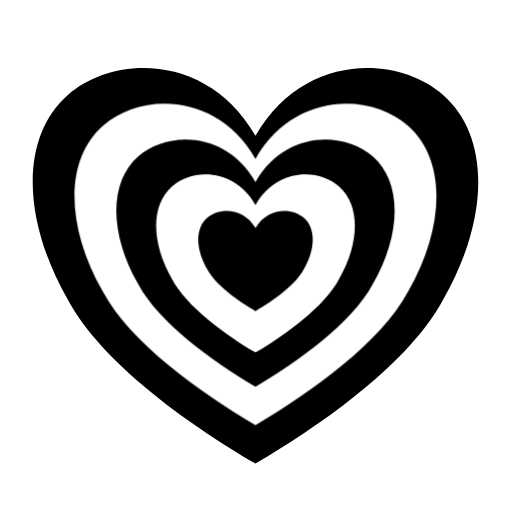
t = 0.00 s
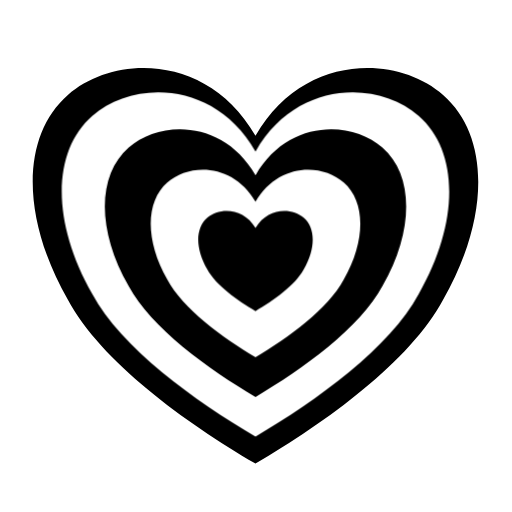
t = 1.05 s
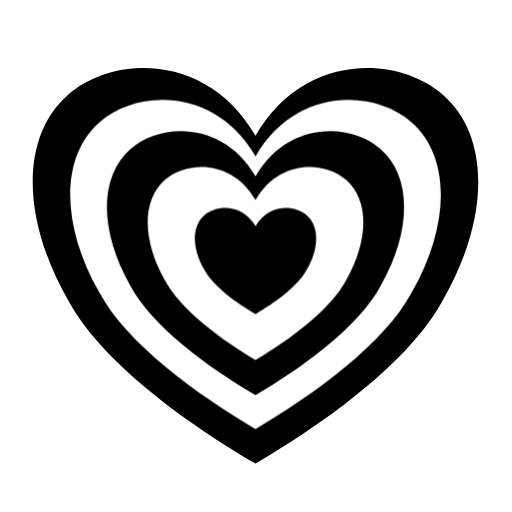
t = 1.43 s
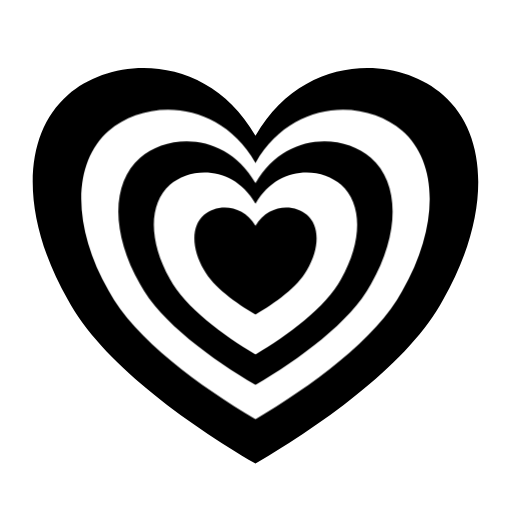
t = 2.14 s
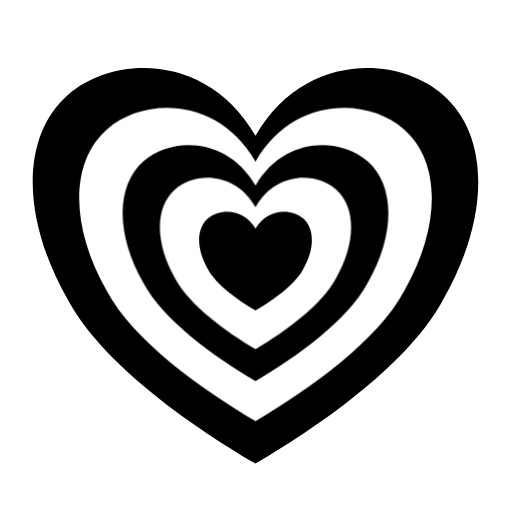
t = 2.84 s
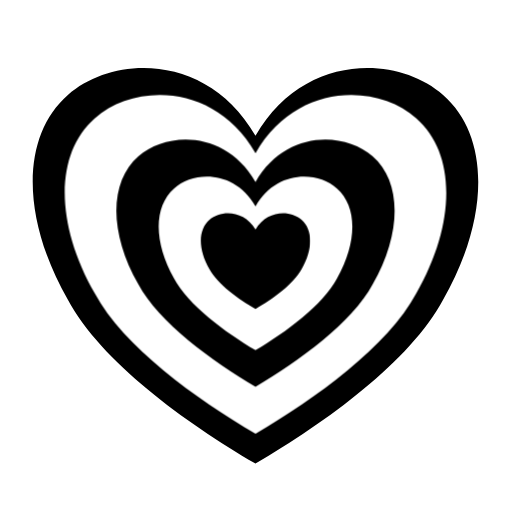
t = 3.55 s

The animated SVG that drew these frames (rendered in a browser with its animation timeline set to each time). Animation: 1 CSS @keyframes rule; one cycle of 4.25 s, repeats indefinitely.

<!--?xml version="1.0" encoding="UTF-8" standalone="no"?-->
<svg width="100%" height="100%" viewBox="0 0 1000 1000" xmlns="http://www.w3.org/2000/svg" style="fill-rule:evenodd;clip-rule:evenodd;stroke-linejoin:round;stroke-miterlimit:2;">

<style>

@keyframes pulseWave{
  0%   { transform: scale(1); }
  12%  { transform: scale(1.06); }
  25%  { transform: scale(1.09); }
  37%  { transform: scale(1.06); }
  50%  { transform: scale(1); }
  62%  { transform: scale(0.97); }
  75%  { transform: scale(0.95); }
  87%  { transform: scale(0.97); }
  100% { transform: scale(1); }
}

#heart path{
  transform-box: fill-box;
  transform-origin: center;
}

/* animation continue */
#heart-layer-2,
#heart-layer-3,
#heart-layer-4,
#heart-layer-5{
  animation: pulseWave 3.2s linear infinite;
}

/* décalage progressif (onde qui traverse le coeur) */
#heart-layer-2{ animation-delay:0s; }
#heart-layer-3{ animation-delay:0.35s; }
#heart-layer-4{ animation-delay:0.7s; }
#heart-layer-5{ animation-delay:1.05s; }

/* grand coeur statique */
#heart-layer-1{
  animation:none;
}

</style>

<g id="heart">

<path id="heart-layer-1" fill="black" d="M498.999,265.367C590.595,105.367 773.789,105.367 865.388,185.367C956.988,265.367 956.988,425.367 865.388,585.367C801.269,705.367 636.368,825.367 498.999,905.367C361.629,825.367 196.729,705.367 132.61,585.367C41.01,425.367 41.01,265.367 132.61,185.367C224.209,105.367 407.403,105.367 498.999,265.367Z"></path>

<path id="heart-layer-2" fill="white" d="M498.999,310.367C573.406,180.367 722.243,180.367 796.652,245.367C871.061,310.367 871.061,440.367 796.652,570.367C744.563,667.867 609.617,765.367 498.999,830.367C388.38,765.367 253.435,667.867 201.346,570.367C126.936,440.367 126.936,310.367 201.346,245.367C275.754,180.367 424.592,180.367 498.999,310.367Z"></path>

<path id="heart-layer-3" fill="black" d="M498.999,355.367C556.216,255.367 670.651,255.367 727.87,305.367C785.088,355.367 785.088,455.367 727.87,555.367C687.815,630.367 583.997,705.367 498.999,755.367C414.001,705.367 310.184,630.367 270.129,555.367C212.91,455.367 212.91,355.367 270.129,305.367C327.347,255.367 441.782,255.367 498.999,355.367Z"></path>

<path id="heart-layer-4" fill="white" d="M498.999,400.367C539.845,328.367 621.538,328.367 662.387,364.367C703.235,400.367 703.235,472.367 662.387,544.367C633.792,598.367 559.725,652.367 498.999,688.367C438.274,652.367 364.206,598.367 335.611,544.367C294.762,472.367 294.762,400.367 335.611,364.367C376.459,328.367 458.152,328.367 498.999,400.367Z"></path>

<path id="heart-layer-5" fill="black" d="M498.999,445.367C522.534,404.867 569.602,404.867 593.137,425.117C616.672,445.367 616.672,485.867 593.137,526.367C576.662,556.867 533.966,587.367 498.999,607.617C464.033,587.367 421.336,556.867 404.861,526.367C381.326,485.867 381.326,445.367 404.861,425.117C428.396,404.867 475.465,404.867 498.999,445.367Z"></path>

</g>
</svg>
